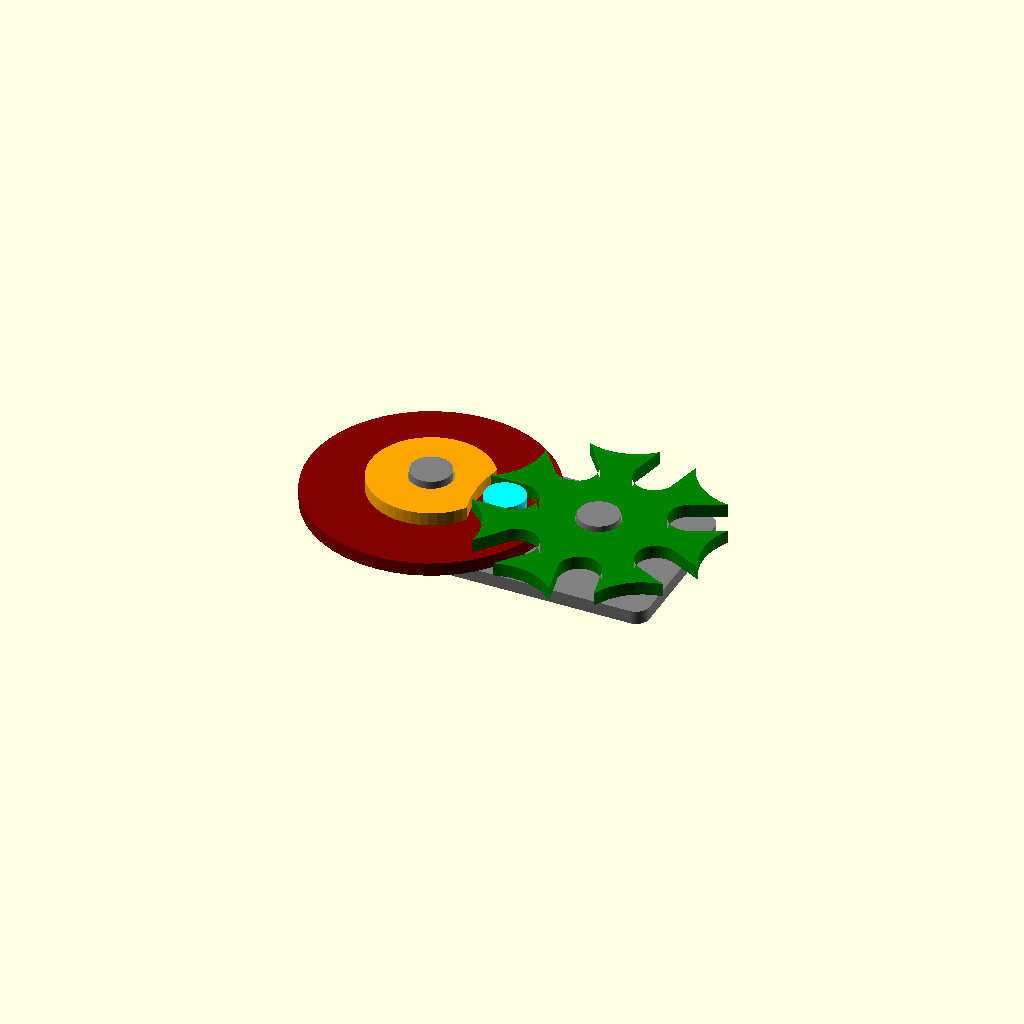
Cell 1: rendered with the file's own defaults.
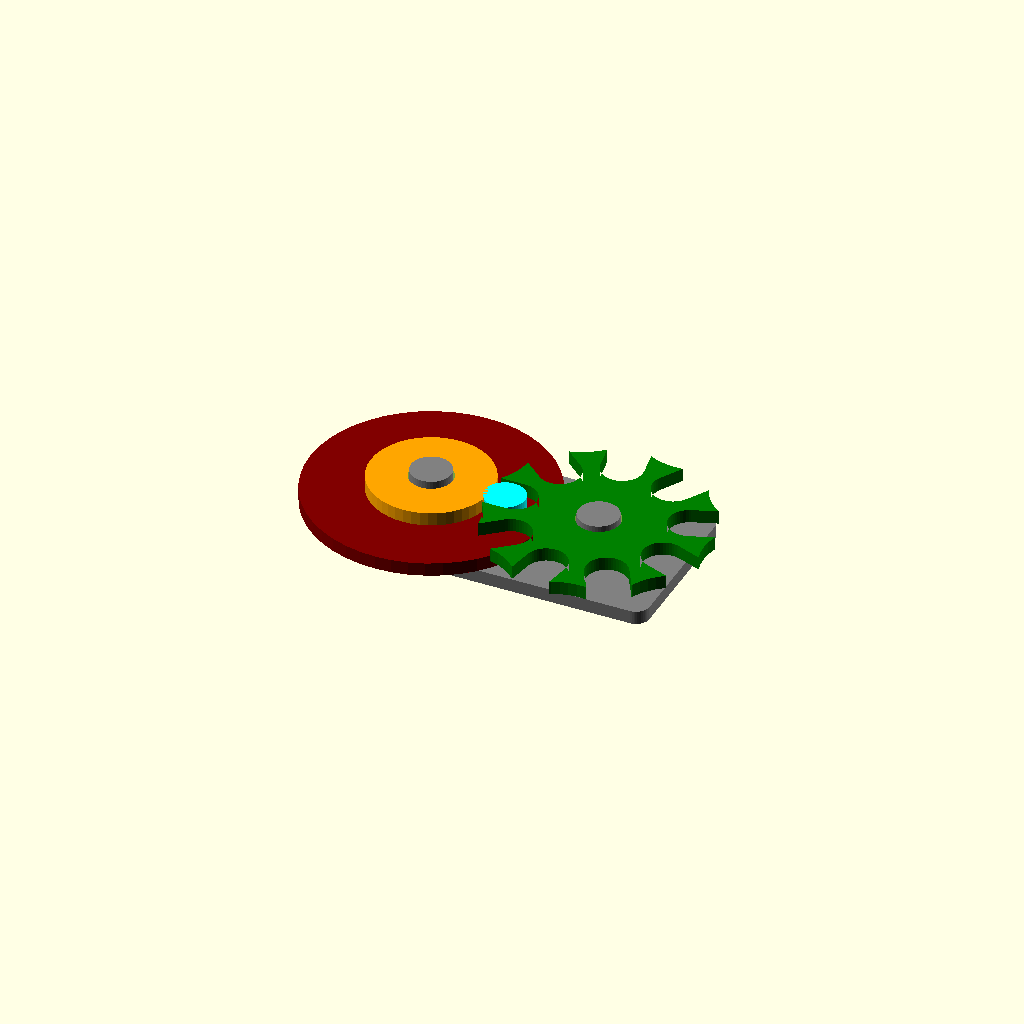
Cell 2: the same model with no_slits = 9.
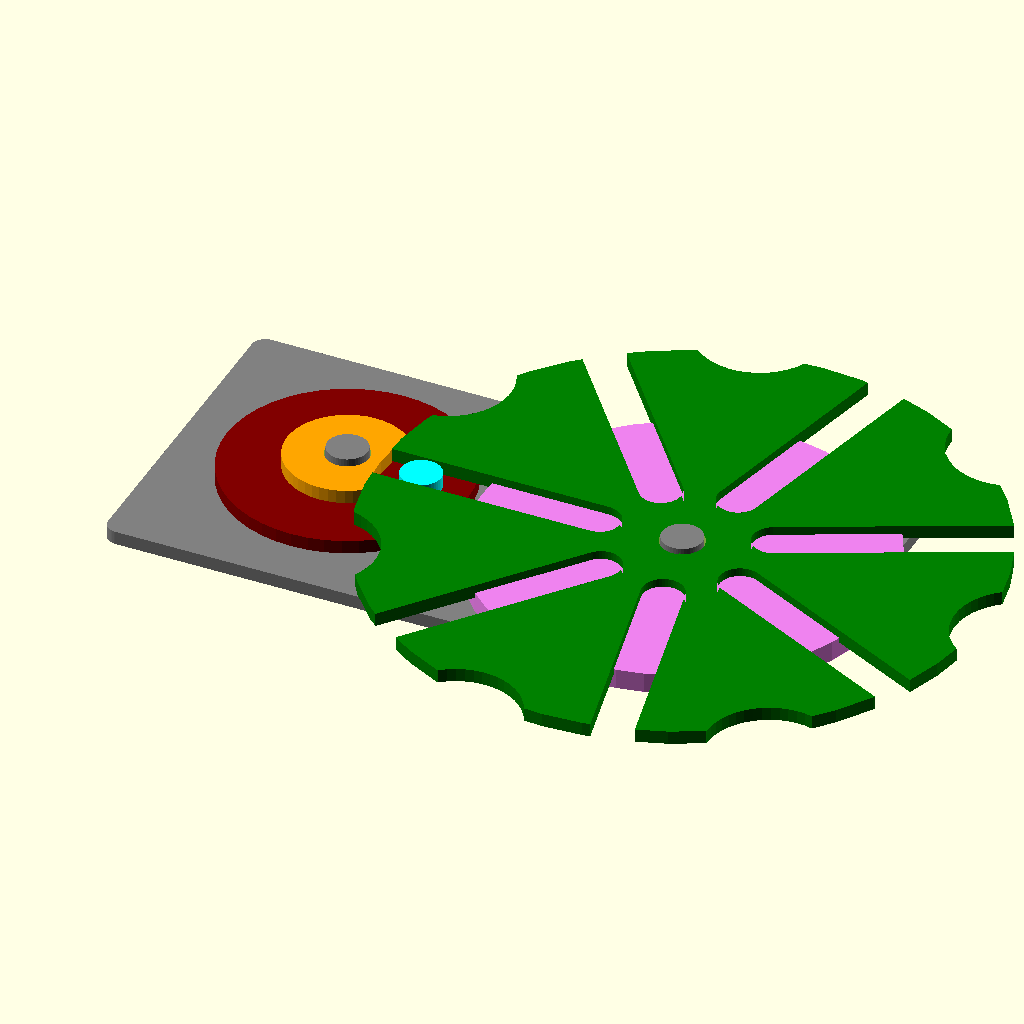
Cell 3 — wheel_base set to 50, the other parameters unchanged.
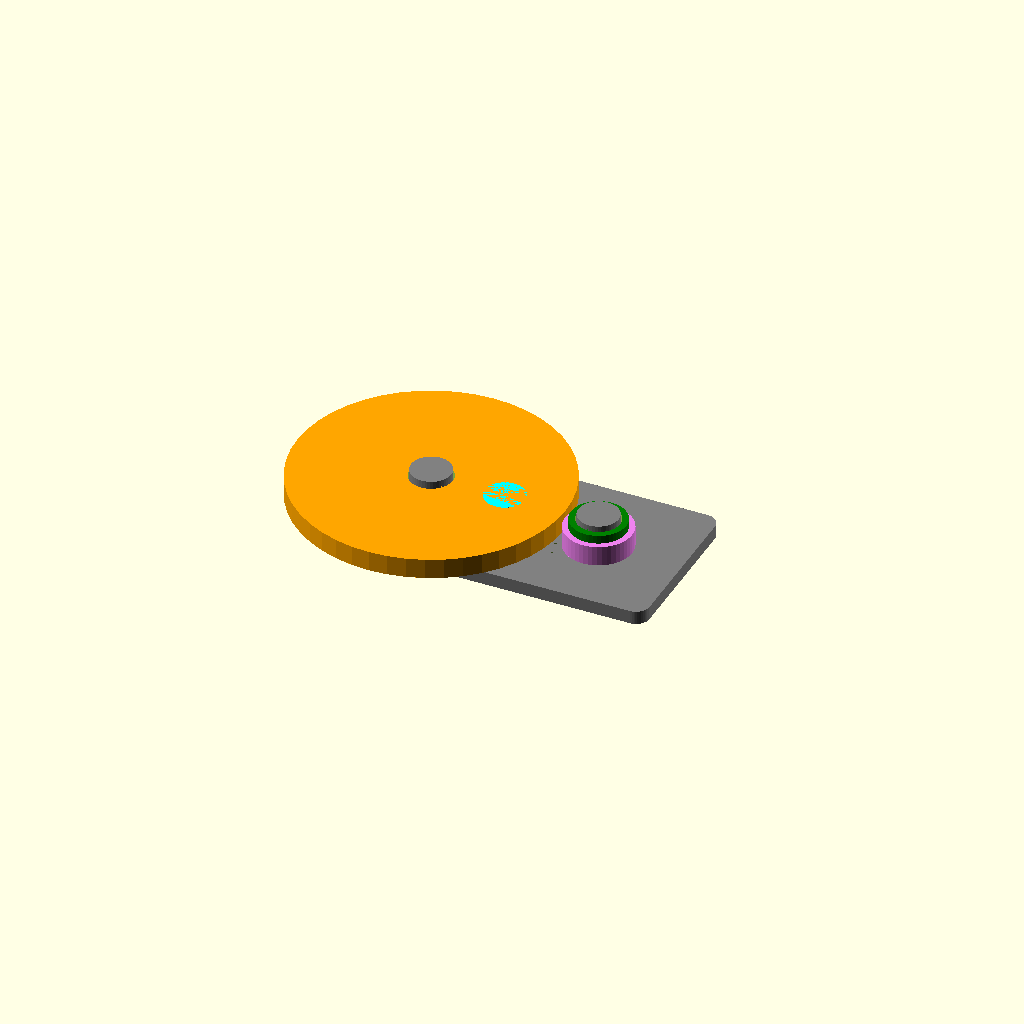
Cell 4: moon_wheel_upper_radius = 20 (everything else at default).
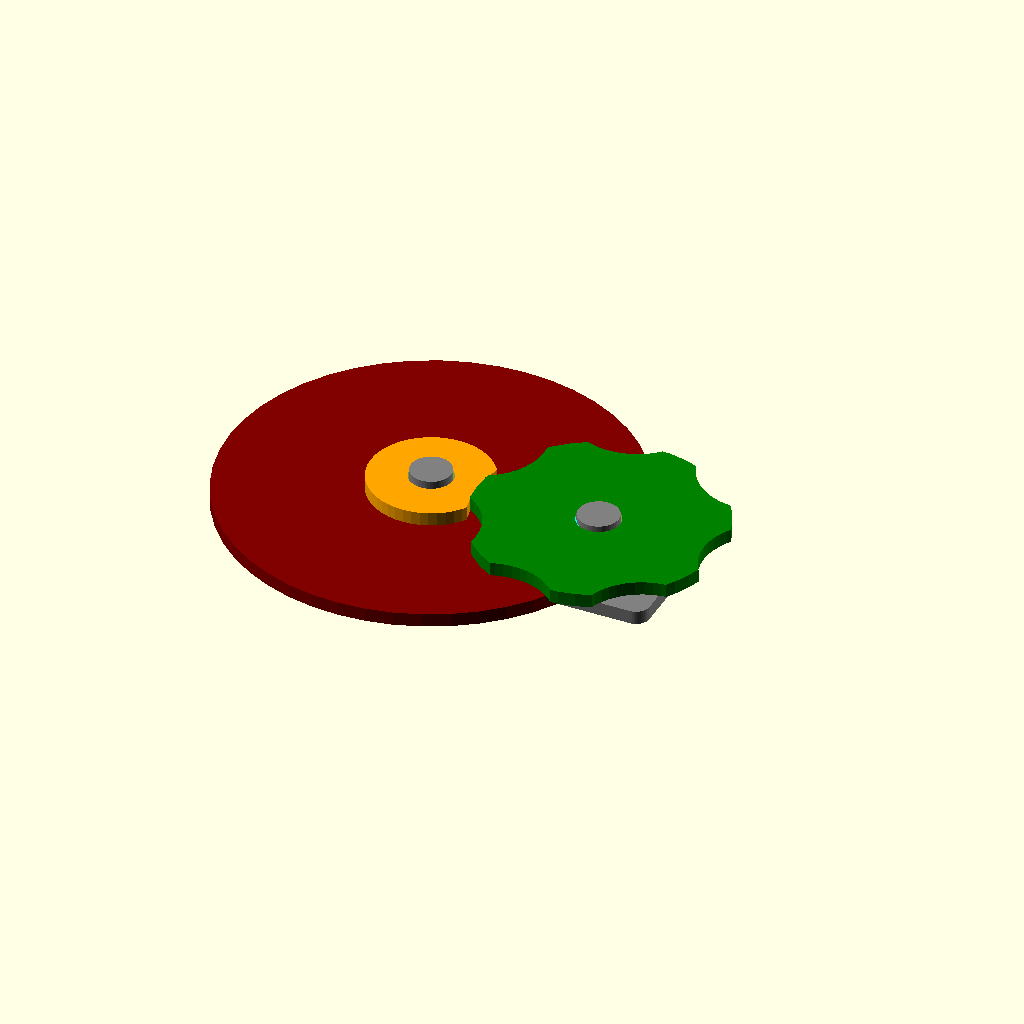
Cell 5: the same model with moon_wheel_base_radius = 30.
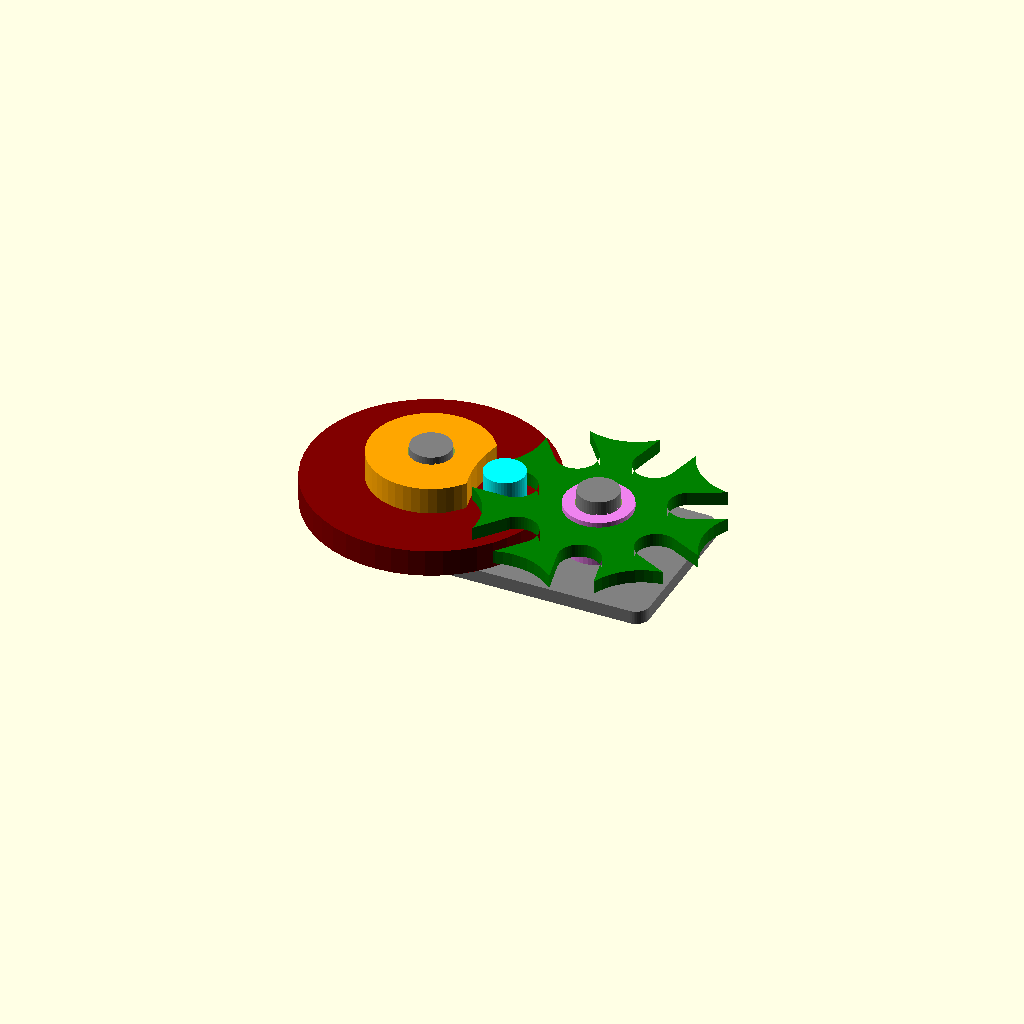
Cell 6: moon_wheel_height = 8 (everything else at default).
All cells are drawn from one camera (rotation 55°, 0°, 25°, orthographic, colour scheme Cornfield), so only the parameter changes between them.
The OpenSCAD source (inputs/thingiverse/files/thing-1615214/files/GenevaMechanism.scad):
// Geneva Mechanism by Karl Helness, May 2016

// This program creates a geneva mechanism.
// The mecanism consists of a "geneva" wheel and a "moon" wheel, which, when mounted on the base plate
// can be exercised.

// The program can be animated in preview mode (use FPS = 25 and Steps = 100),
// and you may create stl files of the various parts
// Use What flag to set the mode of operation

// do you want to model?
What = "assembled";	// [moon wheel,geneva wheel,base,assembled,all parts]

/*[Dimensions]*/

// Slits in the geneva wheel, program is tuned for 7, but you may experiment
no_slits = 7;	// [6:9]

// Center distance between wheels
wheel_base = 25;	// [25:50]

// Radius of upper moon wheel (tune to wheel base)
moon_wheel_upper_radius = 9;	// [9:20]

// Radius of lower moon wheel (base) (tune to upper radius)
moon_wheel_base_radius = 18; // [18:30]

// Total height of upper and lower moon wheel
moon_wheel_height = 4;	// [2:8]

// Distance of moon wheel peg from rim of the moon wheel
peg_position = 7;	// [6:7]

/*[Printer Tolerances]*/

// Tolerance between base plate pegs and geneva/moon wheel
hub_tolerance = 0.2;

// Tolerance between moon wheel peg and geneva wheel sprockets
peg_tolerance = 0.15;

// Tolerance between moon wheel and geneva wheel sliding surfaces
wheel_tolerance = 0.25;

/*[Hidden]*/

// Radius of moon wheel peg
peg_radius = 3;

// Height of moon wheel peg
peg_height = 10;

// Heigth of the sprocket wheel (not including the base of the wheel)
geneva_wheel_height = 2;

// Distance between base moon wheel and geneva base wheel
base_tolerance = 2;

// Radius of hub for geneva and moon wheels
hub_radius = 3;

// Thickness of the plate on which the mechanism is mounted
base_plate_thickness = 2;

geneva_wheel_base_height = moon_wheel_height;	// Make the two the same height

slit_angle = 360/no_slits;			// Angle betwen slits in the geneva wheel

// This is the diameter of the shape used to make the cutout in the moon wheel
// Lots of math...
/*
// For testing
d = wheel_base * sin(slit_angle/2);
echo(d=d);
x = d - peg_radius;
echo(x=x);
y = x < moon_wheel_upper_radius ? sqrt(pow(moon_wheel_upper_radius,2) - pow(x,2)) : 0;
echo(y=y);
*/
// "upper" means as displayed in the assembled construction
geneva_upper_wheel_radius = wheel_base*cos(slit_angle/2)
	- (wheel_base * sin(slit_angle/2) - peg_radius < moon_wheel_upper_radius ?
		sqrt(pow(moon_wheel_upper_radius,2) - pow(wheel_base * sin(slit_angle/2) - peg_radius,2)) : 0);

//echo(geneva_upper_wheel_radius=geneva_upper_wheel_radius);
		
// This is the radius of the base wheel for the geneva wheel
geneva_base_wheel_radius = wheel_base-moon_wheel_base_radius - base_tolerance;

$fn = 48; // resolution

module geneva_mechanism()
{
	echo(What);
	if (What == "assembled") the_whole_thing();										// Display the assembled construction
	if (What == "animate") the_whole_thing($t);										// Animate, use menu item view>animate
	if (What == "base") base();																		// Display base
	if (What == "moon_wheel") moon_wheel();												// Display moon wheel
	if (What == "geneva_wheel") rotate([180,0,0]) geneva_wheel();	// Display geneva wheel
	if (What == "all parts") all_parts();													// Display all parts
}

// This module displays the tree parts (for printing)
module all_parts()
{
	translate([max(moon_wheel_base_radius,geneva_upper_wheel_radius)+wheel_base/2+4,0]) rotate([0,0,90]) base();
	translate([0,geneva_upper_wheel_radius+2,geneva_wheel_base_height])
		rotate([180,0,0]) geneva_wheel();
	translate([0,-moon_wheel_base_radius-2,0]) moon_wheel();
}

// This module creates the geneva wheel
module geneva_wheel()
{
  difference()
	{
    union()
		{
			// Make the base part of the wheel
			// To avoid flickering in preview mode, we cut the top off the base part a bit
			color("violet")
				cylinder(h=geneva_wheel_base_height-geneva_wheel_height/2,r=geneva_base_wheel_radius);
			
      color("green") 
			translate([0,0,geneva_wheel_base_height/2+wheel_tolerance])
				linear_extrude(geneva_wheel_height) difference()
				{
					// Make the base for the geneva wheel
					circle(r=geneva_upper_wheel_radius);
					// Make cutouts for the moon wheel
					for (i=[slit_angle/2:slit_angle:360])
						rotate([0,0,i]) color("orange")
							translate([-wheel_base,0,0]) circle(r=moon_wheel_upper_radius+wheel_tolerance);
					// Make the slits
					for (i=[0:slit_angle:360]) color("red")
						rotate([0,0,i])
							translate([-geneva_upper_wheel_radius,-peg_radius-peg_tolerance/2,0])
								union()
								{
									square([geneva_upper_wheel_radius-wheel_base+geneva_base_wheel_radius
										+1.5*peg_position-peg_radius+peg_tolerance,2*peg_radius+peg_tolerance]);
									translate([geneva_upper_wheel_radius-wheel_base+geneva_base_wheel_radius
										+1.5*peg_position-peg_radius+peg_tolerance,peg_radius+peg_tolerance/2,0])
											circle(r=peg_radius+peg_tolerance/2);
								}
				}
    }
		// Watermark the construction
		rotate([180,0,slit_angle/2])
			translate([-geneva_base_wheel_radius,0,geneva_wheel_height-geneva_wheel_base_height])
				rotate([0,0,90]) linear_extrude(geneva_wheel_height+1) text("kmh",size=3,halign="center");
		// Make the hub hole
    translate([0,0,-geneva_wheel_height]) linear_extrude(5*geneva_wheel_height)
			circle(r=peg_radius+hub_tolerance);
  }
}

// This module creates the moon wheel
module moon_wheel()
{
  difference()
	{
    union()
		{
			// The two moon wheels fused together
			color("orange")
				difference()
				{
					translate([0,0,moon_wheel_height/4])
						cylinder(r=moon_wheel_upper_radius,h=3*moon_wheel_height/4);
					translate([wheel_base,0,moon_wheel_height/4])
						cylinder(r=geneva_upper_wheel_radius, h=moon_wheel_height);
				}
			color("maroon") cylinder(r=moon_wheel_base_radius,h=moon_wheel_height/2);
			
			// The peg that activates the geneva wheel
			color("cyan") translate([moon_wheel_base_radius-peg_position,0,moon_wheel_height/4])
				cylinder(r=peg_radius,h=3*moon_wheel_height/4);
		}
		// Make the hub hole
		translate([0,0,-moon_wheel_height/4])
			cylinder(r=peg_radius + hub_tolerance, h=moon_wheel_height*3);
  }
}

// This is a base on which the mechanism can be attached
module base()
{
	color("grey") translate([-wheel_base,-wheel_base/2,0]) union()
	{
		// Base plate, rounded corners
		translate([2,2,0]) minkowski()
		{
			cube([2*wheel_base-4,wheel_base-4,base_plate_thickness/2]);
			cylinder(h=base_plate_thickness/2,r=2);
		}
		// Peg for moon wheel
		translate([wheel_base/2,wheel_base/2,0])
			cylinder(h=base_plate_thickness+moon_wheel_height+1,r=hub_radius);
			// Elevate a bit
		*translate([wheel_base/2,wheel_base/2,0])
			cylinder(h=base_plate_thickness+1,r=hub_radius+1);
		
		// Peg for geneva wheel
		translate([3*wheel_base/2,wheel_base/2,0])
			cylinder(h=base_plate_thickness+moon_wheel_height+1,r=hub_radius);
		*translate([3*wheel_base/2,wheel_base/2,0])
			cylinder(h=base_plate_thickness+1,r=hub_radius+1);
	}
}

// This is for display only, don't try to print this!
// If invoked with $t, like this: the_whole_thing($t), it will do animation (use menu item view>animate)
module the_whole_thing(t=0)
{
	moon_wheel_angle =t*360;
	
	/*
	// For testing
	echo(moon_wheel_angle=moon_wheel_angle);
	h = (moon_wheel_base_radius-peg_position)*sin(moon_wheel_angle);
	echo(h=h);
	y = (moon_wheel_base_radius-peg_position)*cos(moon_wheel_angle);
	echo(y=y);
	z = wheel_base-y;
	echo(z=z);
	echo(slit_angle=slit_angle);
	*/
	
	// This is (the negative) angle between the geneva wheel hub and the peg on the moon wheel
	geneva_angle = atan((moon_wheel_base_radius-peg_position)*sin(moon_wheel_angle)/
			(wheel_base-(moon_wheel_base_radius-peg_position)*cos(moon_wheel_angle)));
	//echo(geneva_angle=geneva_angle);
	//echo(moon_wheel_angle=moon_wheel_angle);
	// If the peg is not meshing, the geneva wheel shall not move
	geneva_wheel_angle = geneva_angle > slit_angle/2 || geneva_angle < -slit_angle/2
		|| moon_wheel_angle > 45 && moon_wheel_angle < 315 ? slit_angle/2 : geneva_angle;
	//echo(geneva_wheel_angle=geneva_wheel_angle);

	// The base
	base();
	// The moon wheel
  translate([-wheel_base/2,0,base_plate_thickness]) rotate([0,0,moon_wheel_angle]) moon_wheel();
	// For the assembly display, the geneva wheel is rotated 180 degrees around the x-axis
  translate([wheel_base/2,0,base_plate_thickness]) rotate([0,0,-geneva_wheel_angle]) geneva_wheel();
}
	
geneva_mechanism();
Parameter table extracted from the source (name, type, default, range or options):
What: string, default "assembled", options "moon wheel", "geneva wheel", "base", "assembled", "all parts"
no_slits: number, default 7, range 6 to 9
wheel_base: number, default 25, range 25 to 50
moon_wheel_upper_radius: number, default 9, range 9 to 20
moon_wheel_base_radius: number, default 18, range 18 to 30
moon_wheel_height: number, default 4, range 2 to 8
peg_position: number, default 7, range 6 to 7
hub_tolerance: number, default 0.2
peg_tolerance: number, default 0.15
wheel_tolerance: number, default 0.25
